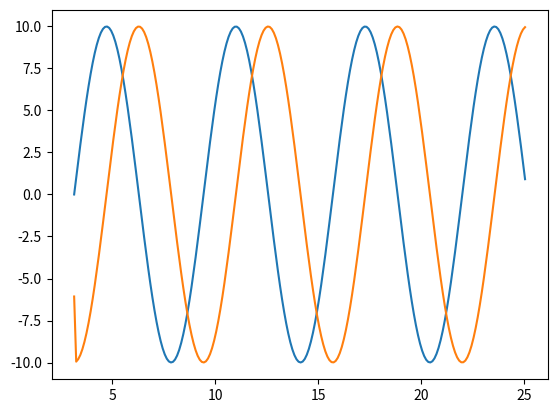

Source code (Python):
from operator import le
import re
import numpy as np
import matplotlib.pyplot as plt

def cordic(x0, y0, theta, itnum):
    pi = np.pi

    while (theta > np.pi):
        theta = theta - pi*2
    
    if (theta > pi/2):
        theta = theta - pi
        x0 = x0
        y0 = y0 
        x, y = cordicrotate(x0, y0, theta, itnum)
    elif (theta < -pi/2):
        theta = theta + pi
        x0 = x0
        y0 = y0 
        x, y = cordicrotate(x0, y0, theta, itnum)
    else:
        theta = theta
        x0 = -x0
        y0 = y0 
        x, y = cordicrotate(x0, y0, theta, itnum)
        #x = -x
    
    return x, y
    
def cordicrotate(x0, y0, theta, itnum):
    p =np.arange(0,itnum,1) #numbers from 0 to itnum-1
    r = 1/np.power(2,p) # calc 2^-p
    #arctans = np.rad2deg(np.arctan(r))
    arctans = np.arctan(r)
    #input angle to rotate
    sigmak = np.zeros(itnum)
    xk = np.zeros(itnum+1)
    yk = np.zeros(itnum+1)
    zi = np.zeros(itnum+1)

    xk[0] = x0 #initial vector 
    yk[0] = y0
    zi[0] = theta
    i = 0
    pi = np.pi

    for i in range(itnum):
        sigmak[i] = np.sign(zi[i])
        xk[i+1] = xk[i] - sigmak[i]* yk[i] * r[i]
        yk[i+1] = yk[i] + sigmak[i]* xk[i] * r[i]
        zi[i+1] = zi[i] - sigmak[i]* arctans[i]

    x_res = -xk[itnum]*0.607
    y_res = yk[itnum]*0.607
    return(x_res, y_res)

if __name__ == "__main__":
    x0 = 10
    y0 = 0
    theta = 0
    angles = np.arange(1*np.pi, 8*np.pi, step=0.1)
    i = 0 
    x = np.zeros(len(angles))
    y = np.zeros(len(angles))
    for i in range(len(angles)):
          x[i] , y[i] = cordic(x0, y0, angles[i], 16)
    
    plt.plot(angles, y)
    plt.plot(angles, x)
    plt.show()
